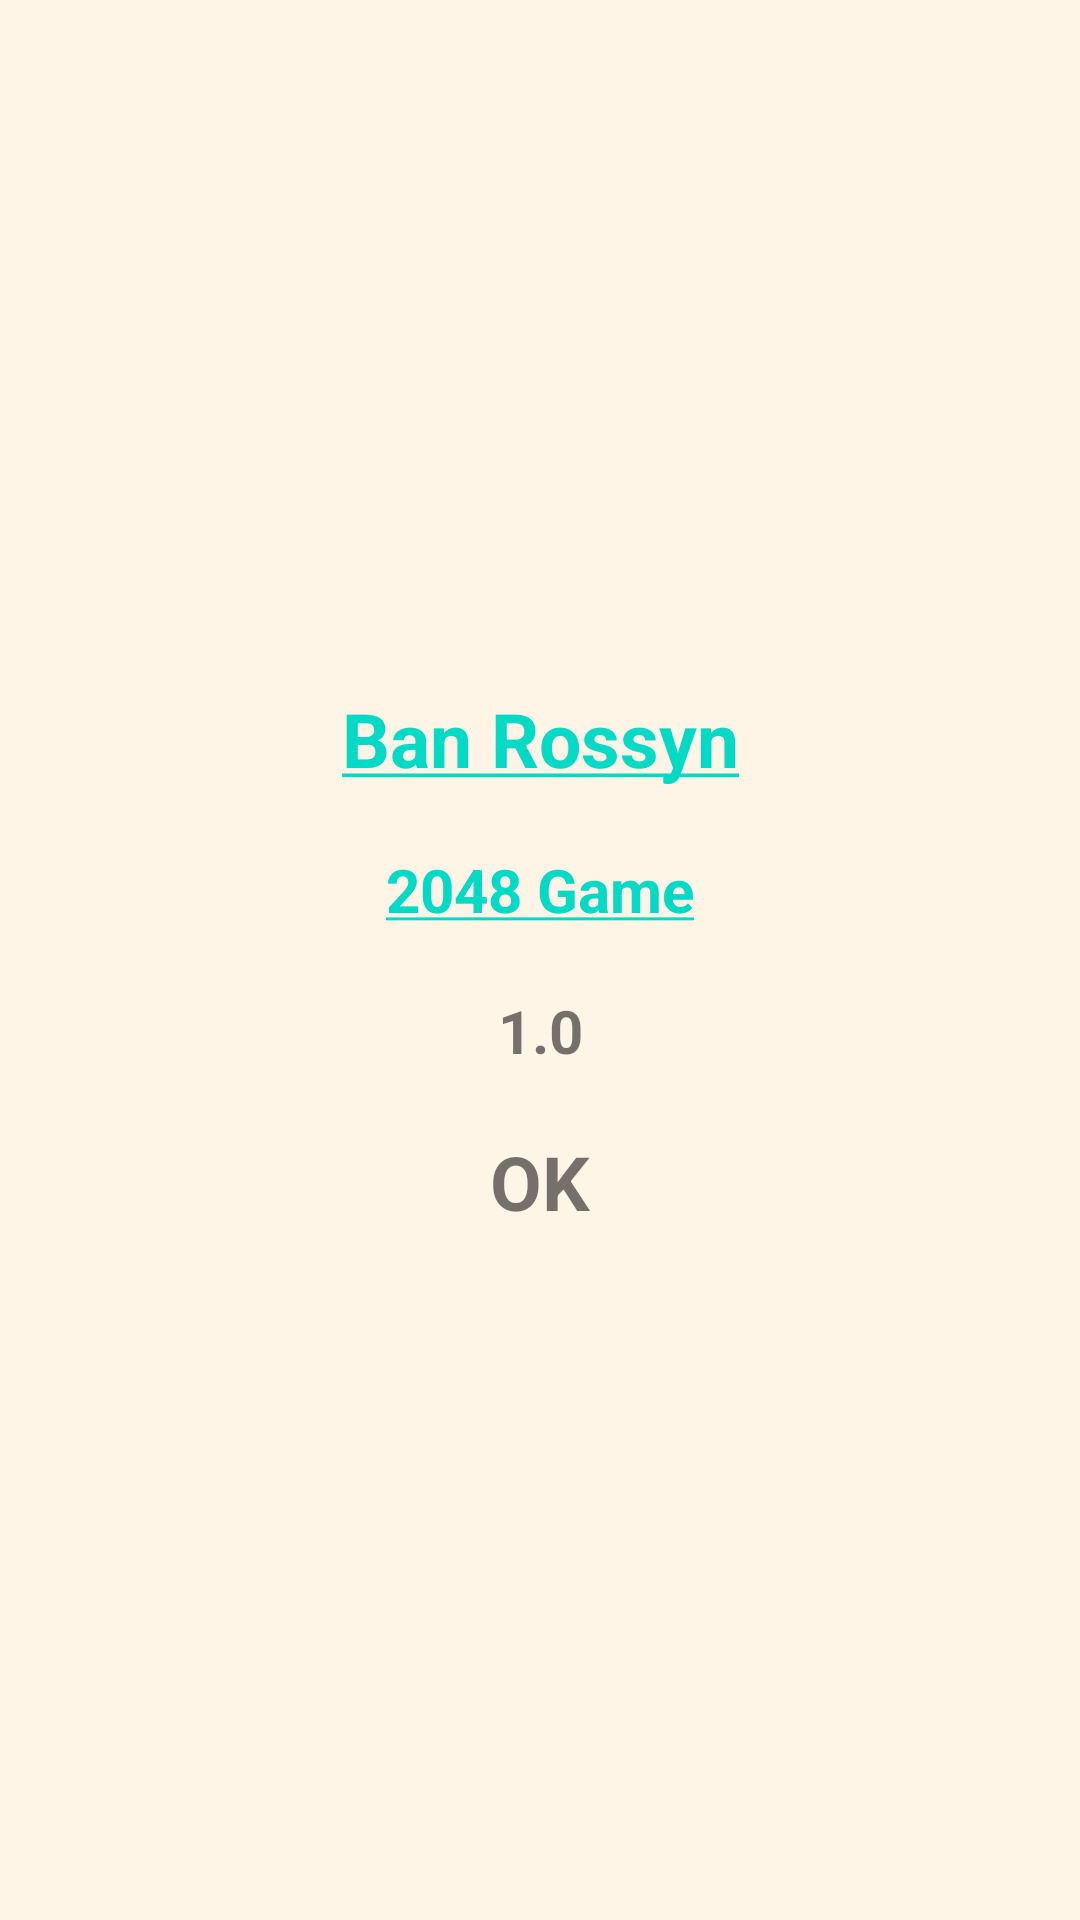

This screen was rendered from an Android layout file. Write that file and the resources it references.
<!-- AndroidManifest.xml: application theme Theme.L2048 -->
<!-- res/layout/about_page.xml -->
<?xml version="1.0" encoding="utf-8"?>
<LinearLayout xmlns:android="http://schemas.android.com/apk/res/android"
    android:layout_width="match_parent"
    android:layout_height="match_parent"
    android:layout_gravity="center_horizontal"
    android:background="#99FFEFD5"
    android:orientation="vertical">

    <Space
        android:layout_width="match_parent"
        android:layout_height="match_parent"
        android:layout_weight="1" />

    <LinearLayout
        android:layout_width="match_parent"
        android:layout_height="wrap_content"
        android:orientation="vertical">


        <TableLayout
            android:layout_width="match_parent"
            android:layout_height="wrap_content"
            android:orientation="vertical">

            <TableRow>



                <TextView
                    android:id="@+id/tv_author"
                    android:layout_width="match_parent"
                    android:layout_height="wrap_content"
                    android:layout_margin="10sp"
                    android:layout_weight="1"
                    android:gravity="center"
                    android:text="@string/author"
                    android:textSize="25sp"
                    android:textStyle="bold"
                    android:textColor="@color/black"/>

            </TableRow>

            <TableRow>



                <TextView
                    android:id="@+id/tv_github"
                    android:layout_width="match_parent"
                    android:layout_height="wrap_content"
                    android:layout_margin="10sp"
                    android:layout_weight="1"
                    android:gravity="center"
                    android:text="@string/github"
                    android:textSize="20sp"
                    android:textStyle="bold"
                    android:textColor="@color/black"/>

            </TableRow>

            <TableRow>



                <TextView
                    android:layout_width="match_parent"
                    android:layout_height="wrap_content"
                    android:layout_margin="10sp"
                    android:layout_weight="1"
                    android:gravity="center"
                    android:text="@string/Version"
                    android:textSize="20sp"
                    android:textStyle="bold" />

            </TableRow>


        </TableLayout>

        <TextView
            android:id="@+id/btn_aboutOK"
            android:layout_width="match_parent"
            android:layout_height="wrap_content"
            android:layout_margin="10sp"
            android:gravity="center"
            android:text="OK"
            android:textSize="25sp"
            android:textStyle="bold" />

    </LinearLayout>

    <Space
        android:layout_width="match_parent"
        android:layout_height="match_parent"
        android:layout_weight="1" />
</LinearLayout>
<!-- resources referenced by this layout -->
<resources>
  <color name="black">#FF000000</color>
  <string name="Version">1.0</string>
  <string name="author"><a href="https://github.com/BanRossyn" target="_blank">Ban Rossyn</a></string>
  <string name="github"><a href="https://github.com/BanRossyn" target="_blank">2048 Game</a></string>
  <style name="Theme.L2048" parent="Theme.MaterialComponents.DayNight.NoActionBar">
          
          <item name="colorPrimary">@color/purple_500</item>
          <item name="colorPrimaryVariant">@color/purple_700</item>
          <item name="colorOnPrimary">@color/white</item>
          
          <item name="colorSecondary">@color/teal_200</item>
          <item name="colorSecondaryVariant">@color/teal_700</item>
          <item name="colorOnSecondary">@color/black</item>
          
          <item name="android:statusBarColor" tools:targetApi="l">@color/background</item>
          
      </style>
  <color name="purple_500">#FF6200EE</color>
  <color name="purple_700">#FF3700B3</color>
  <color name="white">#FFFFFFFF</color>
  <color name="teal_200">#FF03DAC5</color>
  <color name="teal_700">#FF018786</color>
  <color name="background">#FFEFD5</color>
</resources>
